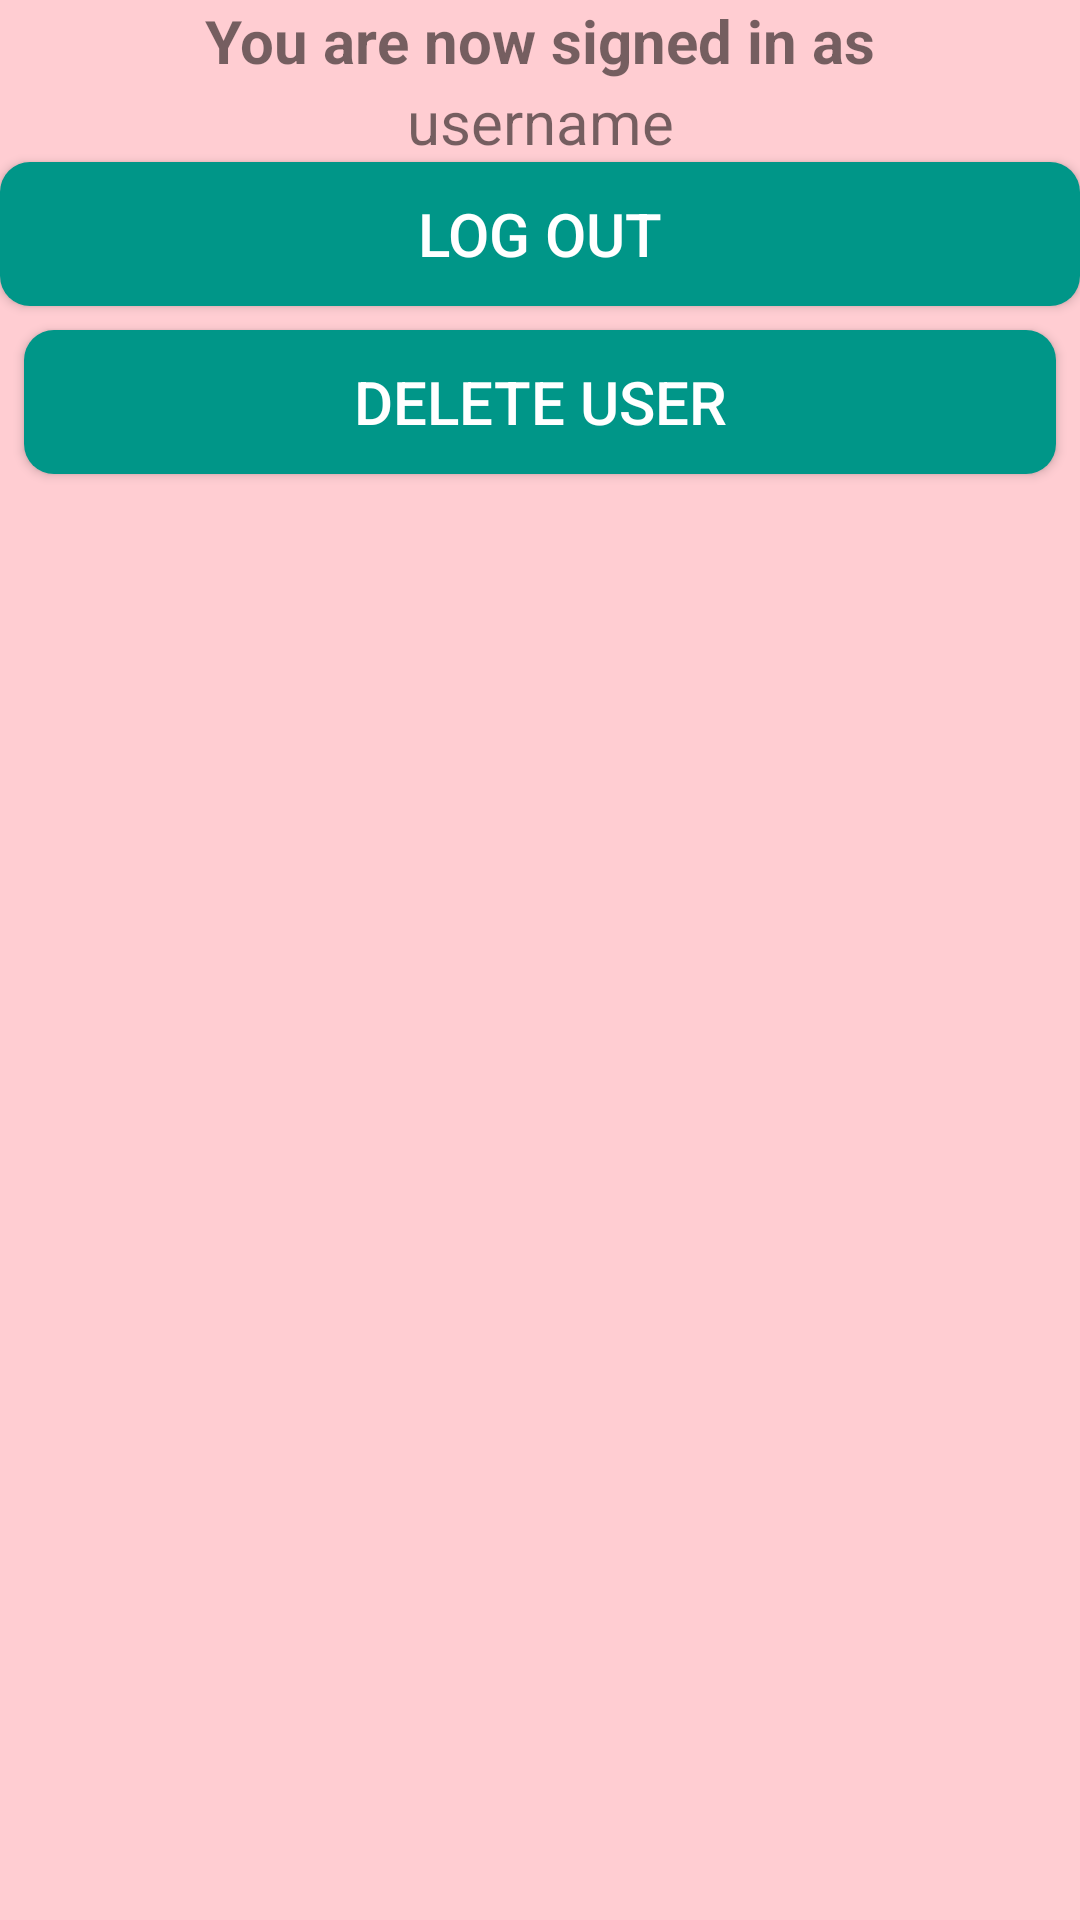

The Android layout XML behind this screen, and the referenced resources:
<!-- AndroidManifest.xml: application theme Theme.CoroutineWIthRoom -->
<!-- res/layout/fragment_main.xml -->
<?xml version="1.0" encoding="utf-8"?>
<androidx.constraintlayout.widget.ConstraintLayout xmlns:android="http://schemas.android.com/apk/res/android"
    xmlns:app="http://schemas.android.com/apk/res-auto"
    xmlns:tools="http://schemas.android.com/tools"
    android:layout_width="match_parent"
    android:layout_height="match_parent"
    android:background="@color/bkg_red"
    tools:context=".feature.main.MainFragment">

    <TextView
        android:id="@+id/textView"
        android:layout_width="wrap_content"
        android:layout_height="wrap_content"
        android:layout_marginTop="@dimen/std_large_margin"
        android:text="You are now signed in as"
        android:textSize="20sp"
        android:textStyle="bold"
        app:layout_constraintEnd_toEndOf="parent"
        app:layout_constraintStart_toStartOf="parent"
        app:layout_constraintTop_toTopOf="parent" />

    <TextView
        android:id="@+id/usernameTV"
        android:layout_width="wrap_content"
        android:layout_height="wrap_content"
        android:layout_marginTop="@dimen/std_large_margin"
        android:text="username"
        android:textSize="20sp"
        app:layout_constraintEnd_toEndOf="parent"
        app:layout_constraintStart_toStartOf="parent"
        app:layout_constraintTop_toBottomOf="@+id/textView" />

    <Button
        android:id="@+id/signoutBtn"
        style="@style/StandardButton"
        android:layout_width="@dimen/std_width"
        android:layout_height="wrap_content"
        android:layout_marginTop="@dimen/std_large_margin"
        android:text="LOG OUT"
        app:layout_constraintEnd_toEndOf="parent"
        app:layout_constraintStart_toStartOf="parent"
        app:layout_constraintTop_toBottomOf="@+id/usernameTV" />

    <Button
        android:id="@+id/deleteUserBtn"
        style="@style/StandardButton"
        android:layout_width="@dimen/std_width"
        android:layout_height="wrap_content"
        android:layout_margin="8dp"
        android:text="DELETE USER"
        app:layout_constraintEnd_toEndOf="parent"
        app:layout_constraintStart_toStartOf="parent"
        app:layout_constraintTop_toBottomOf="@+id/signoutBtn" />

</androidx.constraintlayout.widget.ConstraintLayout>
<!-- resources referenced by this layout -->
<resources>
  <color name="bkg_red">#FFCDD2</color>
  <style name="StandardButton">
          <item name="android:background">@drawable/rounded_button</item>
          <item name="android:textColor">@color/white</item>
          <item name="android:textSize">20sp</item>
      </style>
  <style name="Theme.CoroutineWIthRoom" parent="Theme.MaterialComponents.DayNight.DarkActionBar">
          
          <item name="colorPrimary">@color/purple_500</item>
          <item name="colorPrimaryVariant">@color/purple_700</item>
          <item name="colorOnPrimary">@color/white</item>
          
          <item name="colorSecondary">@color/teal_200</item>
          <item name="colorSecondaryVariant">@color/teal_700</item>
          <item name="colorOnSecondary">@color/black</item>
          
          <item name="android:statusBarColor" tools:targetApi="l">?attr/colorPrimaryVariant</item>
          
      </style>
  <!-- drawable rounded_button (drawable) -->
  <?xml version="1.0" encoding="utf-8"?>
  <shape xmlns:android="http://schemas.android.com/apk/res/android"
      android:padding="10dp"
      android:shape="rectangle">
      <solid android:color="@color/colorAccent" /> 
      <corners
          android:bottomLeftRadius="10dp"
          android:bottomRightRadius="10dp"
          android:topLeftRadius="10dp"
          android:topRightRadius="10dp" />
  </shape>
  <color name="white">#FFFFFFFF</color>
  <color name="purple_500">#FF6200EE</color>
  <color name="purple_700">#FF3700B3</color>
  <color name="teal_200">#FF03DAC5</color>
  <color name="teal_700">#FF018786</color>
  <color name="black">#FF000000</color>
  <color name="colorAccent">#009688</color>
</resources>
